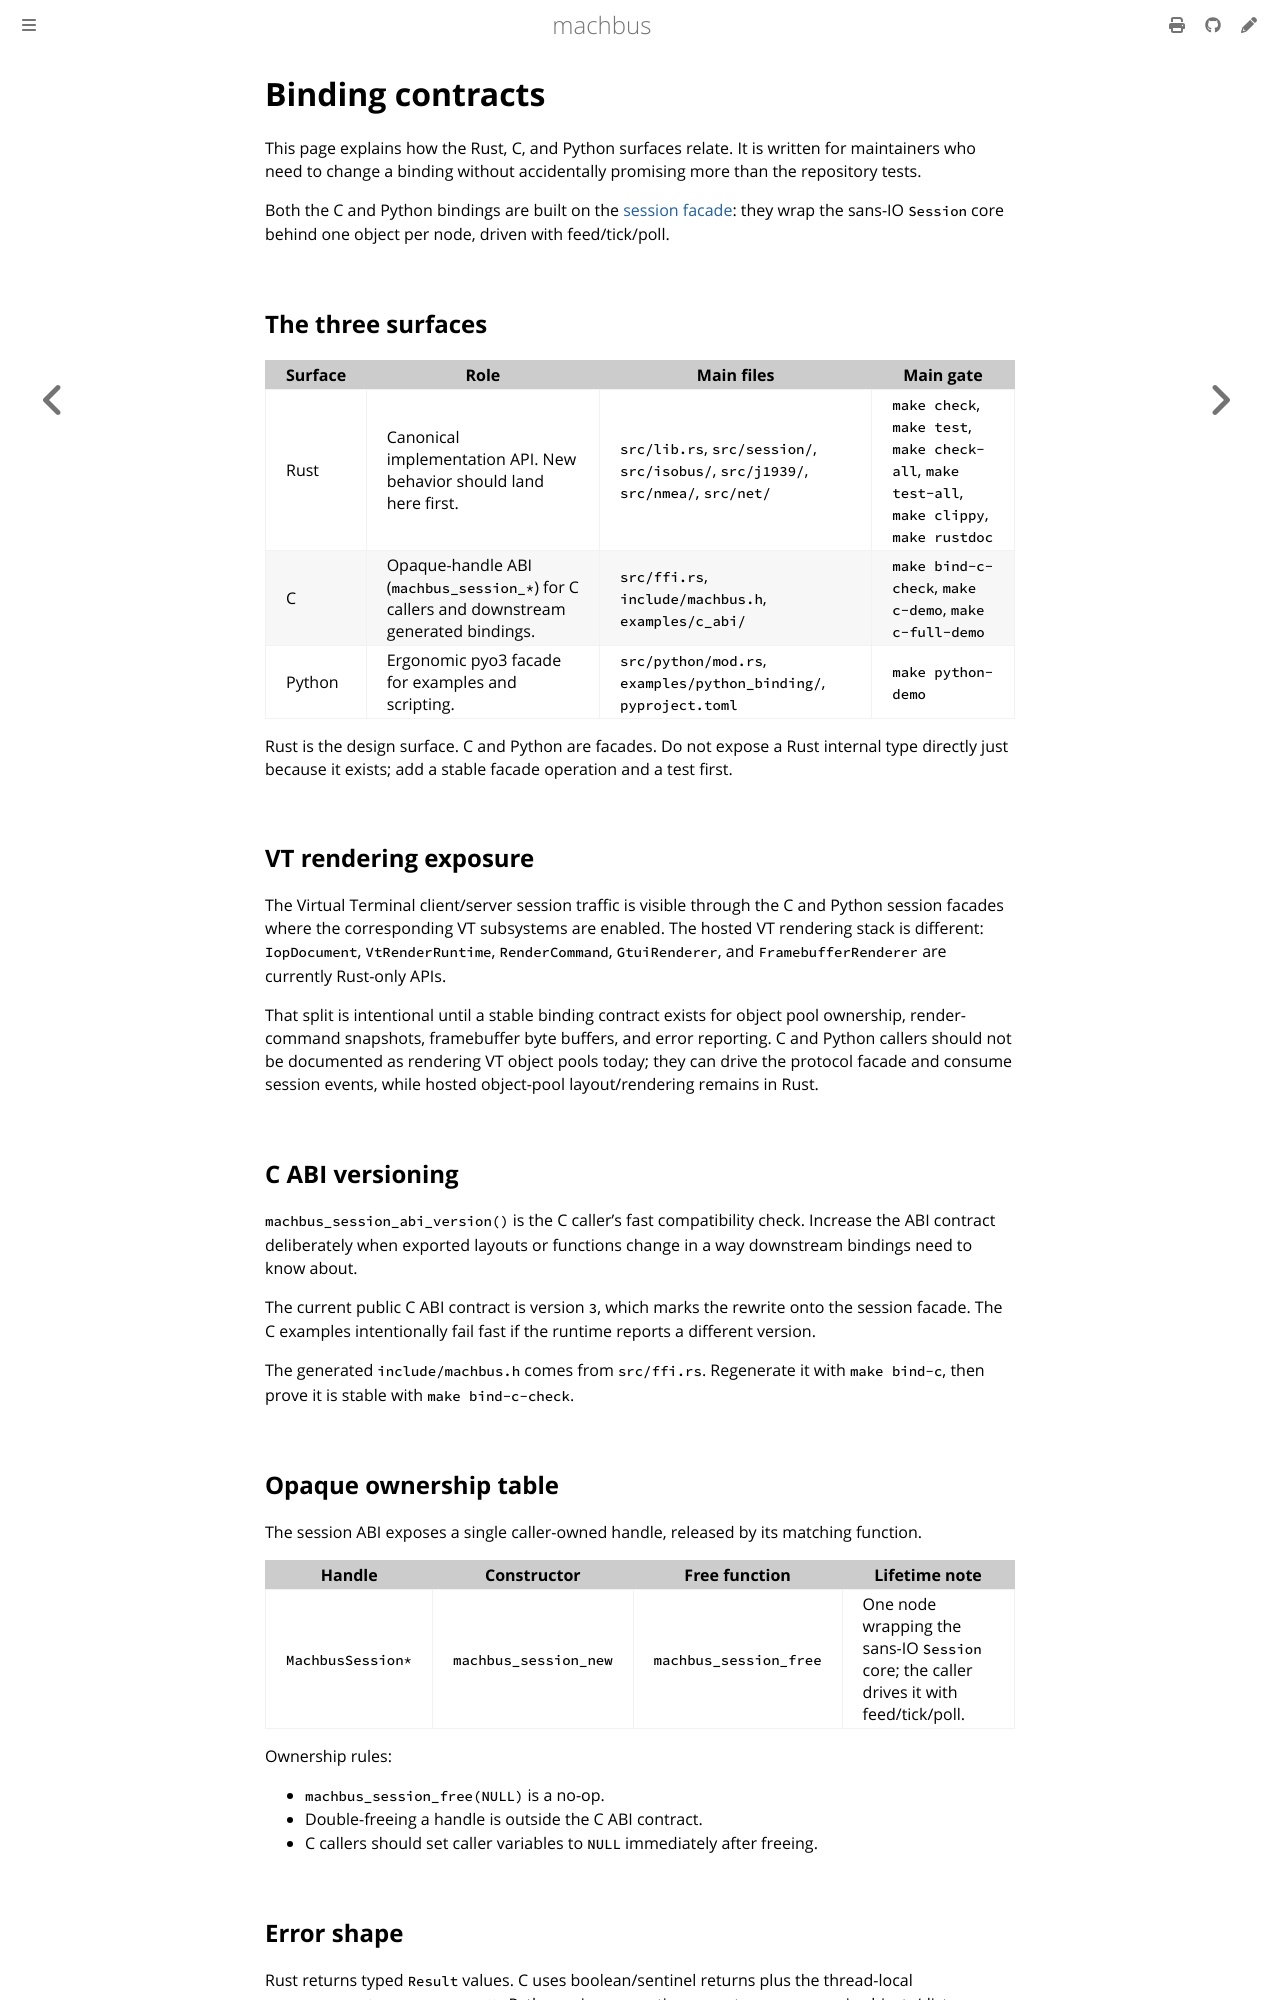

repository: robolibs/machbus · page: reference/audit/bindings.html · generator: mdbook

# Binding contracts

This page explains how the Rust, C, and Python surfaces relate. It is written
for maintainers who need to change a binding without accidentally promising
more than the repository tests.

Both the C and Python bindings are built on the
[session facade](../../guide/session-facade.md): they wrap the sans-IO `Session`
core behind one object per node, driven with feed/tick/poll.

## The three surfaces

| Surface | Role | Main files | Main gate |
|---|---|---|---|
| Rust | Canonical implementation API. New behavior should land here first. | `src/lib.rs`, `src/session/`, `src/isobus/`, `src/j1939/`, `src/nmea/`, `src/net/` | `make check`, `make test`, `make check-all`, `make test-all`, `make clippy`, `make rustdoc` |
| C | Opaque-handle ABI (`machbus_session_*`) for C callers and downstream generated bindings. | `src/ffi.rs`, `include/machbus.h`, `examples/c_abi/` | `make bind-c-check`, `make c-demo`, `make c-full-demo` |
| Python | Ergonomic pyo3 facade for examples and scripting. | `src/python/mod.rs`, `examples/python_binding/`, `pyproject.toml` | `make python-demo` |

Rust is the design surface. C and Python are facades. Do not expose a Rust
internal type directly just because it exists; add a stable facade operation
and a test first.

## VT rendering exposure

The Virtual Terminal client/server session traffic is visible through the C and
Python session facades where the corresponding VT subsystems are enabled. The
hosted VT rendering stack is different: `IopDocument`, `VtRenderRuntime`,
`RenderCommand`, `GtuiRenderer`, and `FramebufferRenderer` are currently
Rust-only APIs.

That split is intentional until a stable binding contract exists for object
pool ownership, render-command snapshots, framebuffer byte buffers, and error
reporting. C and Python callers should not be documented as rendering VT
object pools today; they can drive the protocol facade and consume session
events, while hosted object-pool layout/rendering remains in Rust.

## C ABI versioning

`machbus_session_abi_version()` is the C caller's fast compatibility check.
Increase the ABI contract deliberately when exported layouts or functions change
in a way downstream bindings need to know about.

The current public C ABI contract is version `3`, which marks the rewrite onto
the session facade. The C examples intentionally fail fast if the runtime
reports a different version.

The generated `include/machbus.h` comes from `src/ffi.rs`. Regenerate it with
`make bind-c`, then prove it is stable with `make bind-c-check`.

## Opaque ownership table

The session ABI exposes a single caller-owned handle, released by its matching
function.

| Handle | Constructor | Free function | Lifetime note |
|---|---|---|---|
| `MachbusSession*` | `machbus_session_new` | `machbus_session_free` | One node wrapping the sans-IO `Session` core; the caller drives it with feed/tick/poll. |

Ownership rules:

- `machbus_session_free(NULL)` is a no-op.
- Double-freeing a handle is outside the C ABI contract.
- C callers should set caller variables to `NULL` immediately after freeing.
